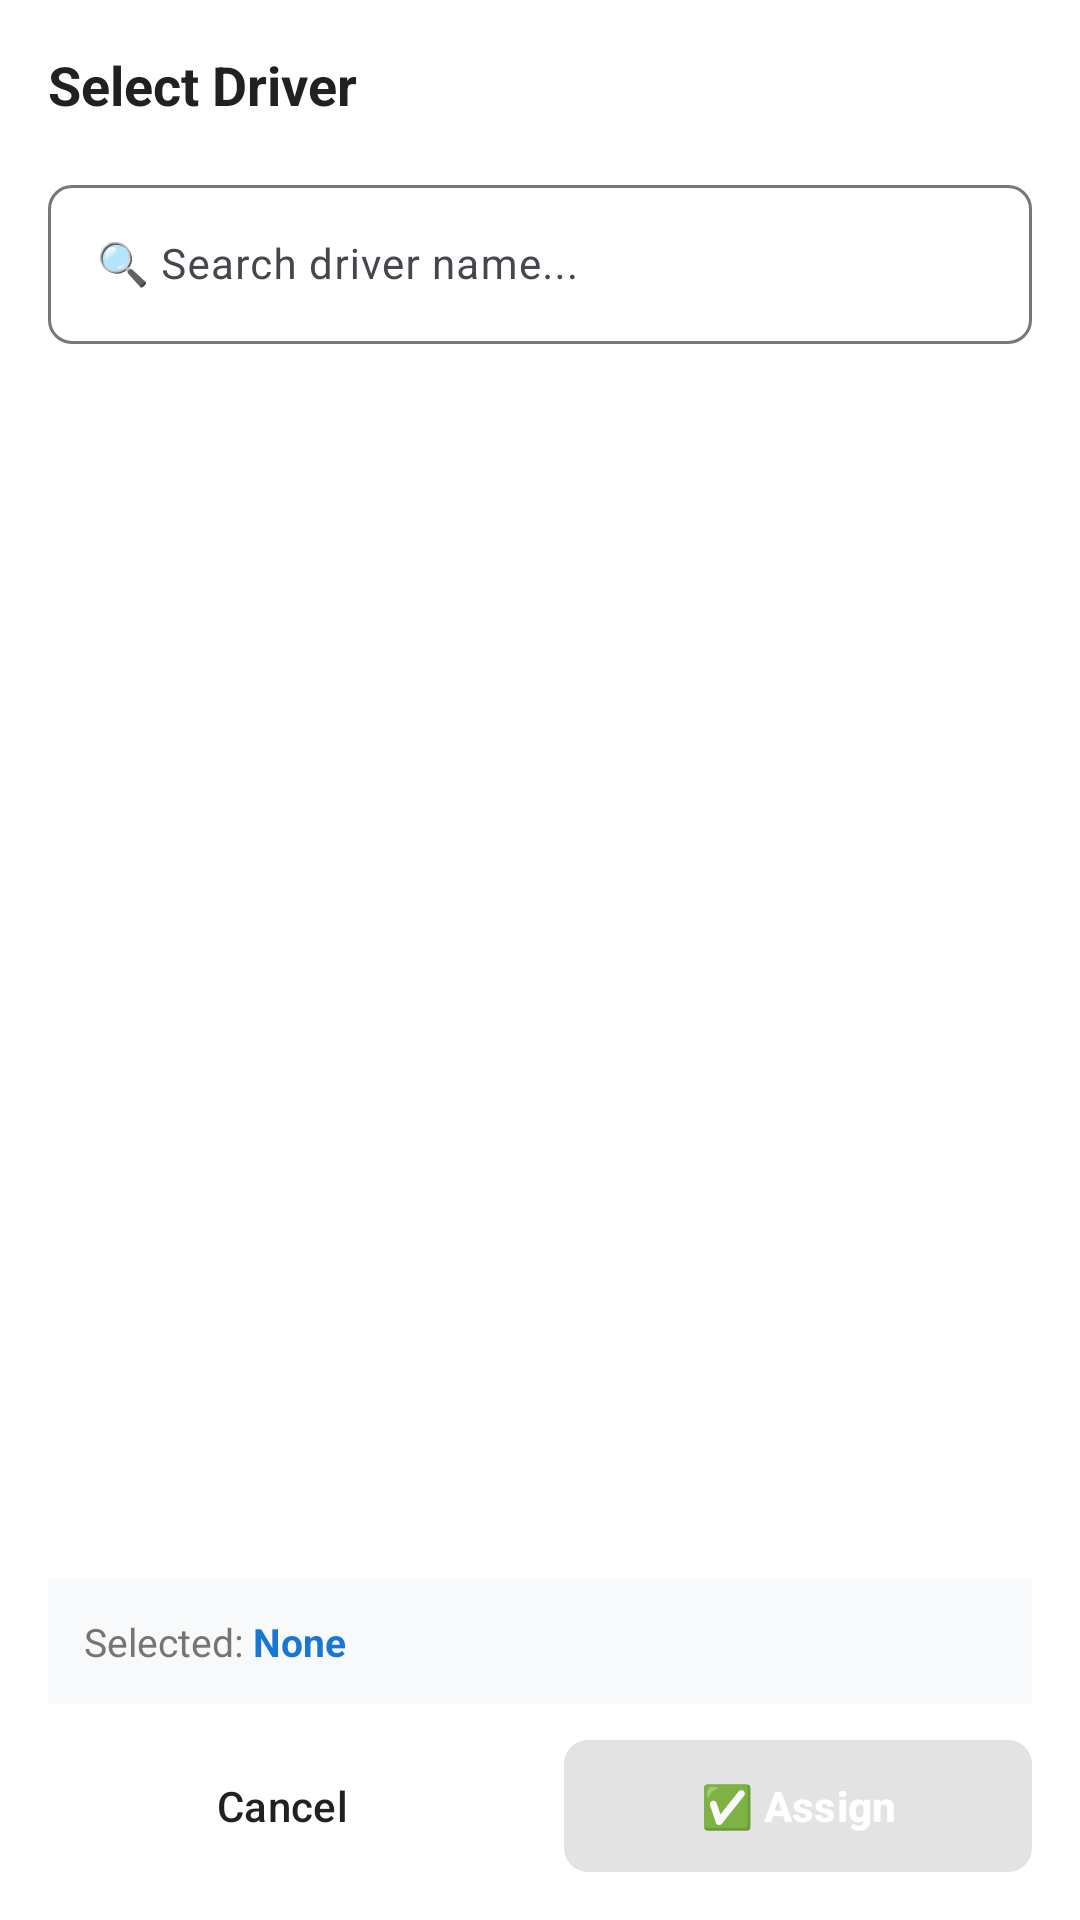

Reconstruct the res/layout file that produces this screen, plus the resources it refers to.
<!-- AndroidManifest.xml: application theme Theme.Castlematic -->
<!-- res/layout/dialog_driver_search.xml -->
<?xml version="1.0" encoding="utf-8"?>
<LinearLayout xmlns:android="http://schemas.android.com/apk/res/android"
    xmlns:app="http://schemas.android.com/apk/res-auto"
    android:layout_width="match_parent"
    android:layout_height="match_parent"
    android:orientation="vertical"
    android:padding="16dp"
    android:background="@android:color/white">

    
    <TextView
        android:layout_width="match_parent"
        android:layout_height="wrap_content"
        android:text="Select Driver"
        android:textSize="18sp"
        android:textStyle="bold"
        android:textColor="@color/text_primary"
        android:layout_marginBottom="16dp" />

    
    <com.google.android.material.textfield.TextInputLayout
        android:layout_width="match_parent"
        android:layout_height="wrap_content"
        android:hint="🔍 Search driver name..."
        app:boxBackgroundMode="outline"
        app:boxCornerRadiusBottomEnd="8dp"
        app:boxCornerRadiusBottomStart="8dp"
        app:boxCornerRadiusTopEnd="8dp"
        app:boxCornerRadiusTopStart="8dp"
        android:layout_marginBottom="16dp">

        <com.google.android.material.textfield.TextInputEditText
            android:id="@+id/driver_search_input"
            android:layout_width="match_parent"
            android:layout_height="wrap_content"
            android:inputType="text"
            android:maxLines="1"
            android:textSize="14sp" />

    </com.google.android.material.textfield.TextInputLayout>

    
    <ListView
        android:id="@+id/driver_list"
        android:layout_width="match_parent"
        android:layout_height="0dp"
        android:layout_weight="1"
        android:divider="@color/divider_color"
        android:dividerHeight="1dp"
        android:choiceMode="singleChoice" />

    
    <LinearLayout
        android:layout_width="match_parent"
        android:layout_height="wrap_content"
        android:orientation="horizontal"
        android:background="#F8F9FA"
        android:padding="12dp"
        android:layout_marginTop="12dp"
        android:gravity="center_vertical">

        <TextView
            android:layout_width="wrap_content"
            android:layout_height="wrap_content"
            android:text="Selected: "
            android:textSize="13sp"
            android:textColor="@color/text_secondary" />

        <TextView
            android:id="@+id/selected_driver_text"
            android:layout_width="0dp"
            android:layout_height="wrap_content"
            android:layout_weight="1"
            android:text="None"
            android:textSize="13sp"
            android:textStyle="bold"
            android:textColor="@color/primary_color" />

    </LinearLayout>

    
    <LinearLayout
        android:layout_width="match_parent"
        android:layout_height="wrap_content"
        android:orientation="horizontal"
        android:layout_marginTop="12dp">

        <Button
            android:id="@+id/cancel_button"
            android:layout_width="0dp"
            android:layout_height="44dp"
            android:layout_weight="1"
            android:text="Cancel"
            android:textSize="14sp"
            android:textAllCaps="false"
            android:background="?attr/selectableItemBackground"
            android:textColor="@color/text_primary"
            android:layout_marginEnd="8dp" />

        <Button
            android:id="@+id/assign_driver_button"
            android:layout_width="0dp"
            android:layout_height="44dp"
            android:layout_weight="1"
            android:text="✅ Assign"
            android:textSize="14sp"
            android:textAllCaps="false"
            android:textStyle="bold"
            android:background="@drawable/button_gradient"
            android:textColor="@android:color/white"
            android:layout_marginStart="8dp"
            android:enabled="false" />

    </LinearLayout>

</LinearLayout>
<!-- resources referenced by this layout -->
<resources>
  <color name="divider_color">#E0E0E0</color>
  <color name="primary_color">#1976D2</color>
  <color name="text_primary">#212121</color>
  <color name="text_secondary">#757575</color>
  <!-- drawable button_gradient (drawable) -->
  <?xml version="1.0" encoding="utf-8"?>
  <shape xmlns:android="http://schemas.android.com/apk/res/android">
      <gradient
          android:angle="0"
          android:startColor="#FF9800"
          android:endColor="#F57C00"
          android:type="linear" />
      <corners android:radius="8dp" />
  </shape>
  <style name="Theme.Castlematic" parent="Base.Theme.Castlematic" />
  <style name="Base.Theme.Castlematic" parent="Theme.Material3.DayNight.NoActionBar">
          
          <item name="colorPrimary">@color/primary_color</item>
          <item name="colorPrimaryVariant">@color/primary_dark</item>
          <item name="colorOnPrimary">@android:color/white</item>
          <item name="colorAccent">@color/accent_color</item>
  
          
          <item name="colorControlNormal">@android:color/white</item>
          <item name="android:textColorPrimary">@android:color/white</item>
  
          
          <item name="android:statusBarColor">@android:color/transparent</item>
          <item name="android:windowLightStatusBar">false</item>
      </style>
  <color name="primary_dark">#0D47A1</color>
  <color name="accent_color">#FF9800</color>
</resources>
